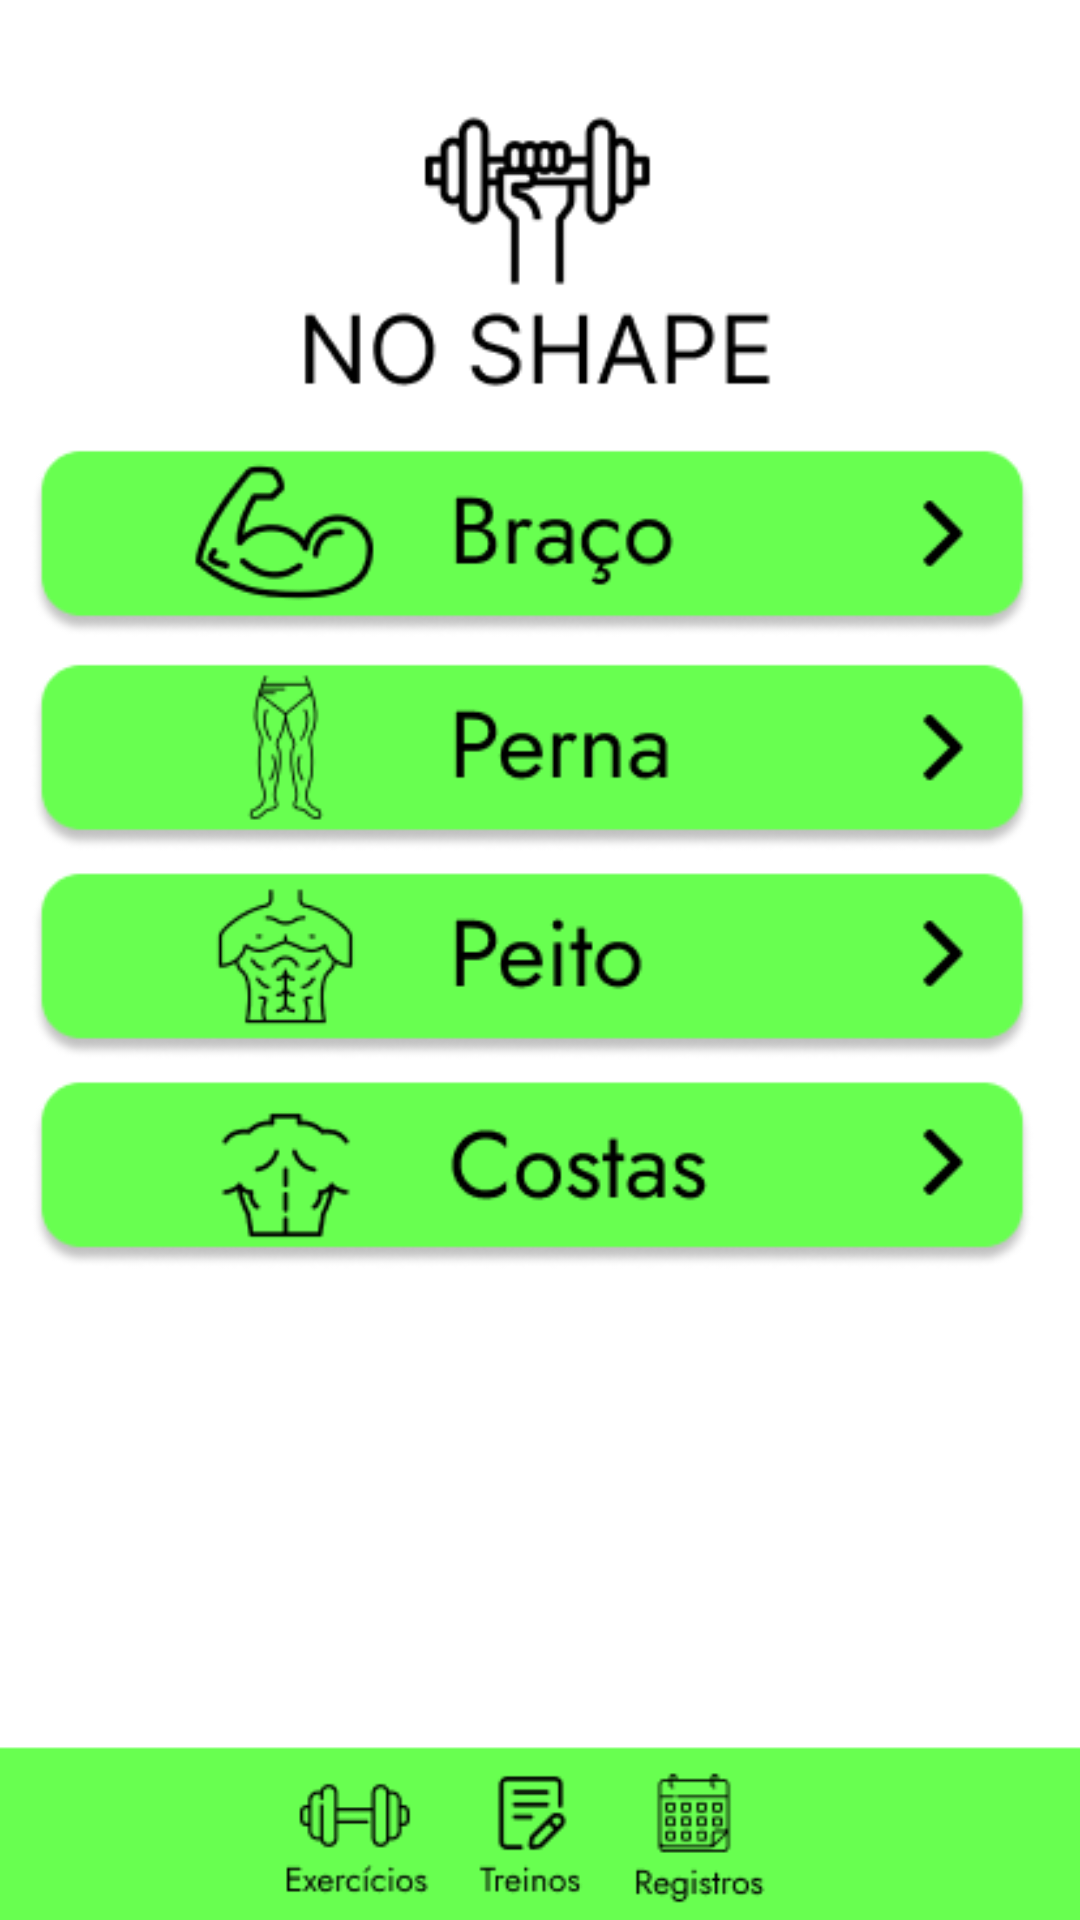

This screen was rendered from an Android layout file. Write that file and the resources it references.
<!-- AndroidManifest.xml: application theme Theme.ProjetoNoShape -->
<!-- res/layout/activity_tela_menu.xml -->
<?xml version="1.0" encoding="utf-8"?>
<androidx.constraintlayout.widget.ConstraintLayout xmlns:android="http://schemas.android.com/apk/res/android"
    xmlns:app="http://schemas.android.com/apk/res-auto"
    xmlns:tools="http://schemas.android.com/tools"
    android:layout_width="match_parent"
    android:layout_height="match_parent"
    tools:context=".TelaMenu">

    <ImageView
        android:id="@+id/figmaImageView"
        android:layout_width="match_parent"
        android:layout_height="match_parent"
        android:background="#4CAF50"
        android:scaleType="fitCenter"
        android:src="@drawable/tela_de_menu"
        app:layout_constraintEnd_toEndOf="parent"
        tools:layout_editor_absoluteY="117dp" />

</androidx.constraintlayout.widget.ConstraintLayout>
<!-- resources referenced by this layout -->
<resources>
  <!-- drawable tela_de_menu: png bitmap (drawable, 38327 bytes) -->
  <style name="Theme.ProjetoNoShape" parent="Theme.MaterialComponents.DayNight.DarkActionBar">
          
          <item name="colorPrimary">@color/purple_500</item>
          <item name="colorPrimaryVariant">@color/purple_700</item>
          <item name="colorOnPrimary">@color/white</item>
          
          <item name="colorSecondary">@color/teal_200</item>
          <item name="colorSecondaryVariant">@color/teal_700</item>
          <item name="colorOnSecondary">@color/black</item>
          
          <item name="android:statusBarColor">?attr/colorPrimaryVariant</item>
          
      </style>
  <!-- not gathered from this repository: default colours our renderer supplied (Android Studio template values) -->
  <color name="purple_500">#FF6200EE</color>
  <color name="purple_700">#FF3700B3</color>
  <color name="teal_200">#FF03DAC5</color>
  <color name="teal_700">#FF018786</color>
  <color name="black">#FF000000</color>
  <color name="white">#FFFFFFFF</color>
</resources>
